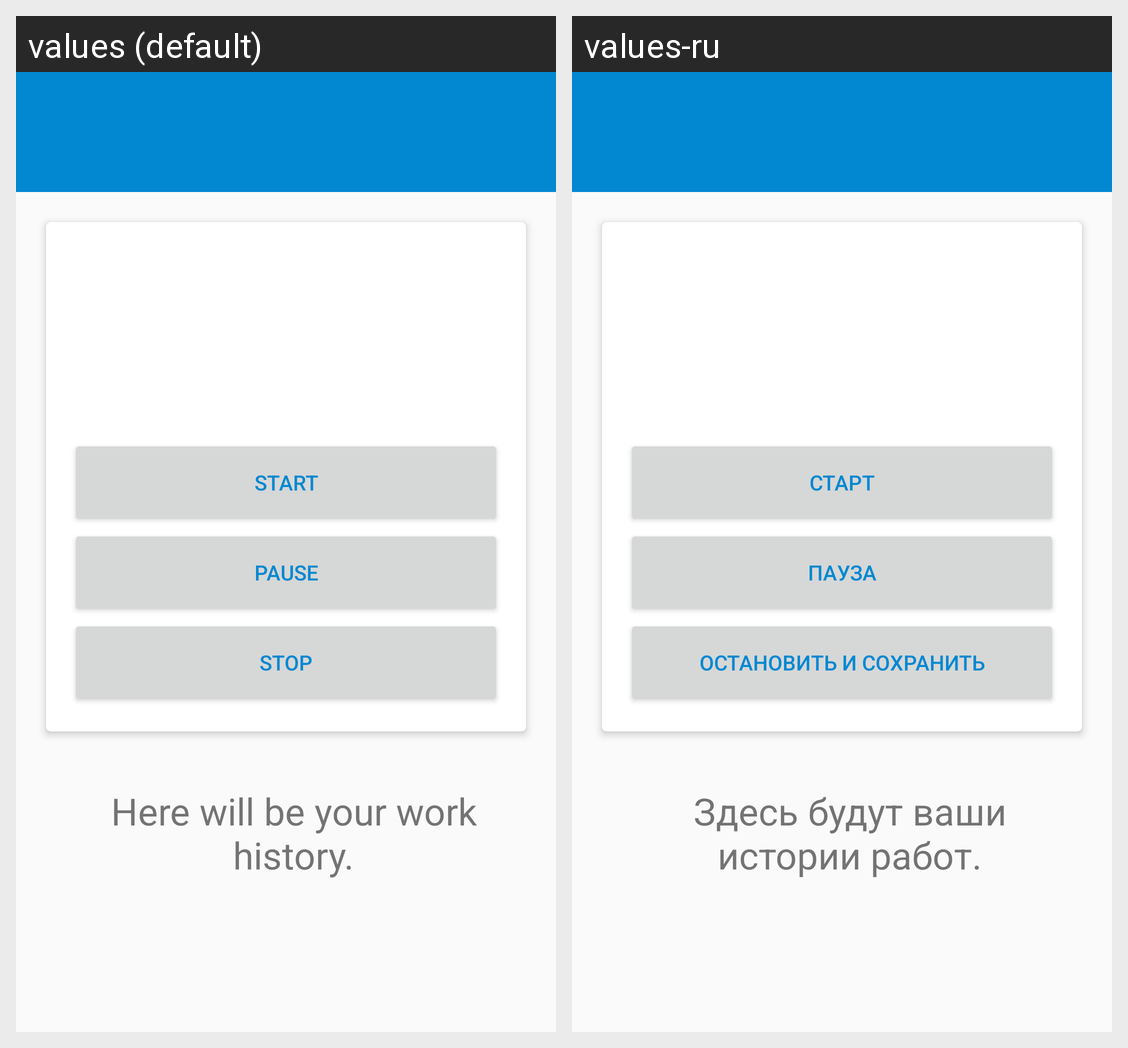

Strings drawn on this Android screen and how each of the app's shown locales translates them:
Android screen res/layout/activity_detail.xml rendered under 2 locales, left to right: values (default), values-ru. Device: Nexus 5 (rendered at 1080×1920; each locale shown at half size, 540×960, under a caption strip naming it); theme AppTheme.
Strings drawn on this screen, with the default value and each locale's value (text and hints the layout hard-codes, and strings that could not be matched under every locale, appear in the picture but are not listed):

here_will_be_work_history
  values: Here will be your work history.
  values-ru: Здесь будут ваши истории работ.

btn_start
  values: Start
  values-ru: Старт

btn_pause
  values: Pause
  values-ru: Пауза

btn_stop
  values: Stop
  values-ru: Остановить и сохранить
